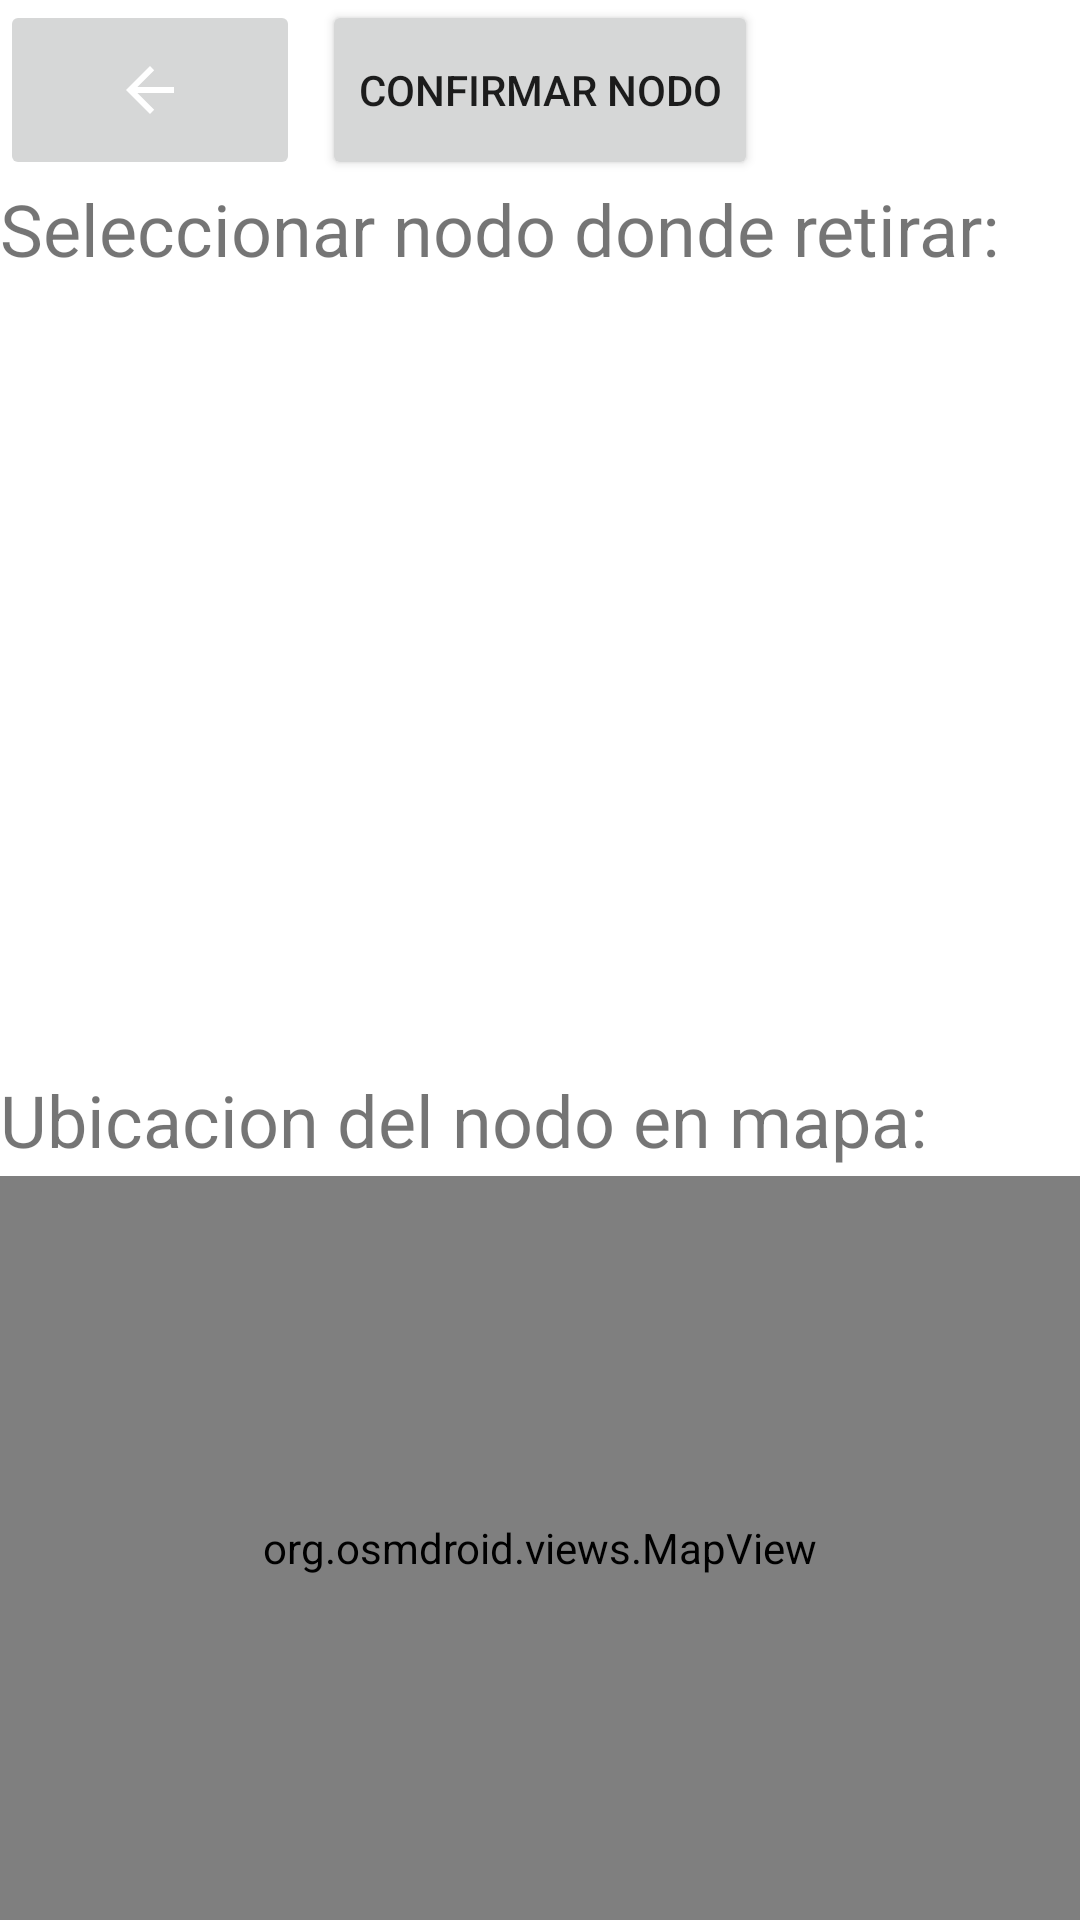

Produce the Android XML layout that renders to this screen, including the resource entries it uses.
<!-- AndroidManifest.xml: application theme Theme.LaJusta -->
<!-- res/layout/activity_seleccionar_nodo.xml -->
<?xml version="1.0" encoding="utf-8"?>
<LinearLayout xmlns:android="http://schemas.android.com/apk/res/android"
    xmlns:tools="http://schemas.android.com/tools"
    android:id="@+id/textVisualizarNodo"
    android:layout_width="match_parent"
    android:layout_height="match_parent"
    android:orientation="vertical">

    <RelativeLayout
        android:layout_width="match_parent"
        android:layout_height="wrap_content"
        android:orientation="horizontal">

        <ImageButton
            android:id="@+id/botonAtrasNodo"
            android:layout_width="100sp"
            android:layout_height="60sp"
            android:src="@drawable/abc_vector_test" />


        <Button
            android:id="@+id/botonConfirmarNodo"
            android:layout_width="wrap_content"
            android:layout_height="60sp"
            android:layout_centerInParent="true"
            android:text="Confirmar Nodo"
            android:visibility="visible"
            tools:visibility="visible" />

        <ProgressBar
            android:id="@+id/progressBar"
            android:layout_width="wrap_content"
            android:layout_centerInParent="true"
            android:layout_marginTop="30sp"
            android:layout_height="wrap_content"
            android:visibility="gone"/>


    </RelativeLayout>

    <TextView
        android:id="@+id/textInformativoListadoNodos"
        android:layout_width="match_parent"
        android:layout_height="35dp"
        android:text="Seleccionar nodo donde retirar:"
        android:textSize="24sp" />

    <ListView
        android:id="@+id/listadoNodo"
        android:layout_width="match_parent"
        android:layout_height="252dp"
        android:layout_marginTop="10sp">

    </ListView>

    <LinearLayout
        android:layout_width="match_parent"
        android:layout_height="match_parent"
        android:orientation="vertical">

        <TextView
            android:id="@+id/textInformativoUbicacionNodo"
            android:layout_width="match_parent"
            android:layout_height="35dp"
            android:text="Ubicacion del nodo en mapa:"
            android:textSize="24sp" />

        <org.osmdroid.views.MapView
            android:id="@+id/mapaSeleccionarNodos"
            android:layout_width="match_parent"
            android:layout_height="match_parent" />
    </LinearLayout>

</LinearLayout>
<!-- resources referenced by this layout -->
<resources>
  <style name="Theme.LaJusta" parent="Theme.MaterialComponents.DayNight.DarkActionBar">
          
          <item name="colorPrimary">@color/marron</item>
          <item name="colorPrimaryVariant">@color/purple_700</item>
          <item name="colorOnPrimary">@color/white</item>
          
          <item name="colorSecondary">@color/teal_200</item>
          <item name="colorSecondaryVariant">@color/teal_700</item>
          <item name="colorOnSecondary">@color/black</item>
          
          <item name="android:statusBarColor" tools:targetApi="l">?attr/colorPrimaryVariant</item>
          
      </style>
  <color name="marron">#6D4C41</color>
  <color name="purple_700">#FF3700B3</color>
  <color name="white">#FFFFFFFF</color>
  <color name="teal_200">#FF03DAC5</color>
  <color name="teal_700">#FF018786</color>
  <color name="black">#FF000000</color>
</resources>
